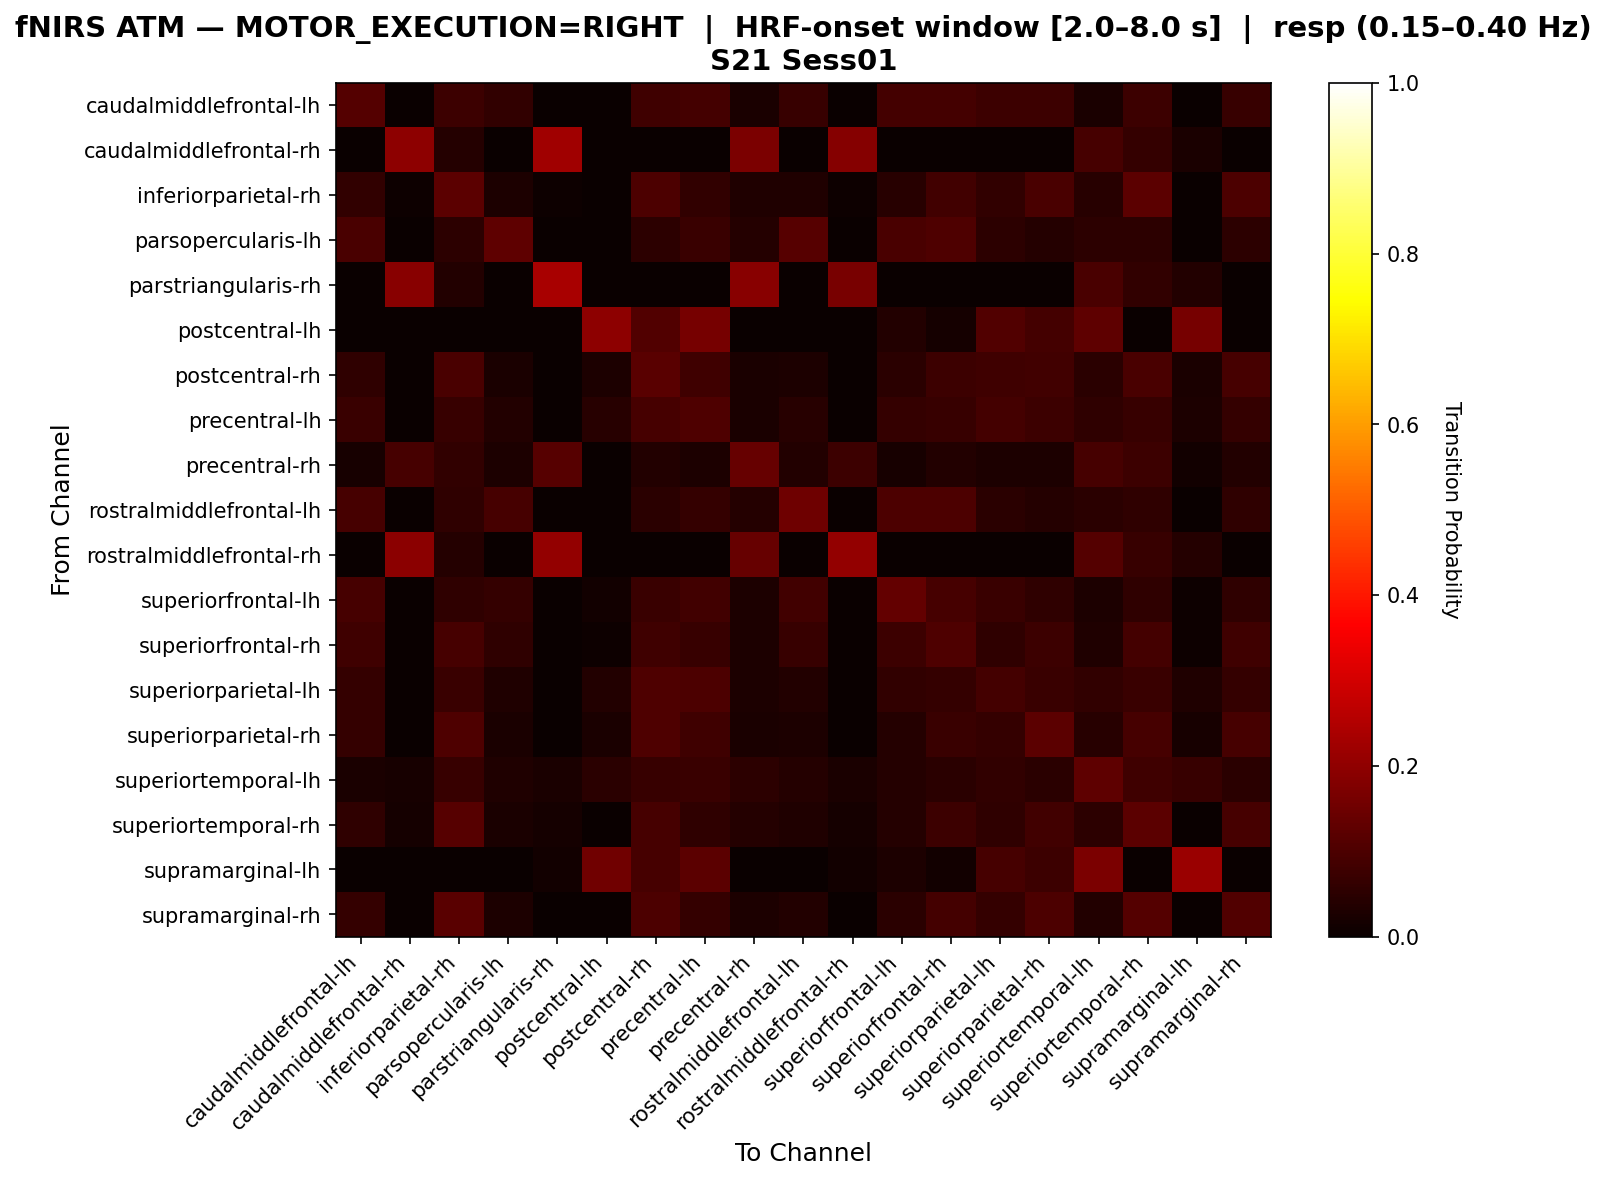

The table this chart was drawn from, first rows:
, caudalmiddlefrontal-lh, caudalmiddlefrontal-rh, inferiorparietal-rh, parsopercularis-lh, parstriangularis-rh, postcentral-lh, postcentral-rh, precentral-lh, precentral-rh, rostralmiddlefrontal-lh, rostralmiddlefrontal-rh, superiorfrontal-lh, superiorfrontal-rh, superiorparietal-lh, superiorparietal-rh, superiortemporal-lh, superiortemporal-rh, supramarginal-lh, supramarginal-rh
caudalmiddlefrontal-lh, 0.1118, 0.0, 0.07453, 0.06211, 0.0, 0.0, 0.08075, 0.08696, 0.02484, 0.06832, 0.0, 0.08696, 0.08696, 0.07453, 0.07453, 0.02484, 0.07453, 0.0, 0.06832
caudalmiddlefrontal-rh, 0.0, 0.1974, 0.03947, 0.0, 0.2237, 0.0, 0.0, 0.0, 0.1711, 0.0, 0.1842, 0.0, 0.0, 0.0, 0.0, 0.09211, 0.06579, 0.02632, 0.0
inferiorparietal-rh, 0.06077, 0.005525, 0.1215, 0.02762, 0.005525, 0.0, 0.09945, 0.06077, 0.03315, 0.03315, 0.005525, 0.0442, 0.08287, 0.06077, 0.09392, 0.0442, 0.1215, 0.0, 0.09945
parsopercularis-lh, 0.09375, 0.0, 0.05208, 0.125, 0.0, 0.0, 0.05208, 0.07292, 0.04167, 0.1146, 0.0, 0.09375, 0.1042, 0.05208, 0.04167, 0.05208, 0.05208, 0.0, 0.05208
parstriangularis-rh, 0.0, 0.1882, 0.03529, 0.0, 0.2353, 0.0, 0.0, 0.0, 0.1882, 0.0, 0.1647, 0.0, 0.0, 0.0, 0.0, 0.09412, 0.05882, 0.03529, 0.0
postcentral-lh, 0.0, 0.0, 0.0, 0.0, 0.0, 0.1964, 0.1071, 0.1607, 0.0, 0.0, 0.0, 0.03571, 0.01786, 0.1071, 0.08929, 0.125, 0.0, 0.1607, 0.0
postcentral-rh, 0.05687, 0.0, 0.09479, 0.0237, 0.0, 0.02844, 0.1185, 0.08057, 0.0237, 0.02844, 0.0, 0.04739, 0.07583, 0.08057, 0.08531, 0.04739, 0.09479, 0.0237, 0.09005
precentral-lh, 0.07282, 0.0, 0.06796, 0.03883, 0.0, 0.04369, 0.09223, 0.1019, 0.02427, 0.04369, 0.0, 0.06311, 0.06796, 0.08738, 0.07767, 0.05825, 0.06796, 0.02913, 0.06311
precentral-rh, 0.02326, 0.09302, 0.06202, 0.03101, 0.1163, 0.0, 0.03876, 0.03101, 0.1395, 0.03876, 0.07752, 0.02326, 0.03876, 0.03101, 0.03101, 0.09302, 0.07752, 0.0155, 0.03876
rostralmiddlefrontal-lh, 0.09091, 0.0, 0.05785, 0.09091, 0.0, 0.0, 0.04959, 0.06612, 0.04132, 0.1488, 0.0, 0.09917, 0.09917, 0.04959, 0.04132, 0.04959, 0.05785, 0.0, 0.05785
rostralmiddlefrontal-rh, 0.0, 0.1918, 0.0411, 0.0, 0.2055, 0.0, 0.0, 0.0, 0.137, 0.0, 0.2055, 0.0, 0.0, 0.0, 0.0, 0.1096, 0.06849, 0.0411, 0.0
superiorfrontal-lh, 0.0922, 0.0, 0.05674, 0.06383, 0.0, 0.01418, 0.07092, 0.08511, 0.02837, 0.08511, 0.0, 0.1348, 0.0922, 0.07092, 0.05674, 0.02837, 0.05674, 0.007092, 0.05674
superiorfrontal-rh, 0.08046, 0.0, 0.09195, 0.05747, 0.0, 0.005747, 0.08046, 0.06897, 0.02874, 0.06897, 0.0, 0.07471, 0.1034, 0.05747, 0.07471, 0.03448, 0.08621, 0.005747, 0.08046
superiorparietal-lh, 0.0663, 0.0, 0.07182, 0.03315, 0.0, 0.03867, 0.105, 0.09945, 0.02762, 0.03867, 0.0, 0.06077, 0.0663, 0.0884, 0.07182, 0.06077, 0.07182, 0.03315, 0.0663
superiorparietal-rh, 0.06373, 0.0, 0.1029, 0.02451, 0.0, 0.02451, 0.1029, 0.07843, 0.02451, 0.02941, 0.0, 0.03922, 0.07353, 0.06373, 0.1225, 0.04412, 0.09314, 0.01961, 0.09314
superiortemporal-lh, 0.02685, 0.02013, 0.06711, 0.03356, 0.02685, 0.04698, 0.06711, 0.07383, 0.05369, 0.04027, 0.02685, 0.04027, 0.04698, 0.0604, 0.04698, 0.1275, 0.08054, 0.06711, 0.04698
superiortemporal-rh, 0.05851, 0.01596, 0.117, 0.0266, 0.01596, 0.0, 0.09043, 0.05851, 0.04255, 0.03191, 0.01596, 0.04255, 0.07447, 0.05851, 0.08511, 0.05319, 0.1223, 0.0, 0.09043
supramarginal-lh, 0.0, 0.0, 0.0, 0.0, 0.01538, 0.1538, 0.09231, 0.1231, 0.0, 0.0, 0.01538, 0.03077, 0.01538, 0.09231, 0.07692, 0.1692, 0.0, 0.2154, 0.0
supramarginal-rh, 0.06509, 0.0, 0.1183, 0.02959, 0.0, 0.0, 0.1006, 0.06509, 0.02959, 0.0355, 0.0, 0.04734, 0.08876, 0.06509, 0.1006, 0.0355, 0.1124, 0.0, 0.1065
